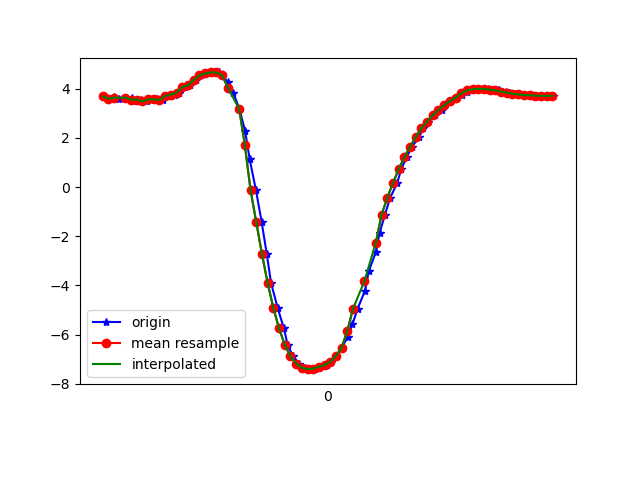

The file beside this chart, header and first rows:
1617847242242, 542885817730553, 3.6851726, -4.3379164, 7.977593
1617847242269, 542885836961323, 3.592, -4.412, 7.979
1617847242281, 542885856192093, 3.674, -4.471, 7.909
1617847242299, 542885875422863, 3.589, -4.485, 7.94
1617847242323, 542885894653633, 3.634, -4.655, 7.821
1617847242344, 542885913884403, 3.602, -4.656, 7.835
1617847242356, 542885933115173, 3.503, -4.77, 7.811
1617847242375, 542885952345943, 3.555, -4.755, 7.797
1617847242395, 542885971576713, 3.476, -4.736, 7.844
1617847242418, 542885990934456, 3.559, -4.843, 7.741
1617847242433, 542886010165226, 3.564, -4.778, 7.779
1617847242452, 542886029395996, 3.536, -4.786, 7.786
1617847242477, 542886048626766, 3.7, -4.716, 7.753
1617847242495, 542886067857536, 3.753, -4.631, 7.779
1617847242509, 542886087088306, 3.839, -4.718, 7.684
1617847242528, 542886106319076, 4.058, -4.689, 7.589
1617847242546, 542886125549846, 4.133, -4.691, 7.546
1617847242570, 542886144780616, 4.347, -4.827, 7.338
1617847242585, 542886164011386, 4.539, -4.812, 7.231
1617847242604, 542886183242156, 4.618, -4.878, 7.136
1617847242626, 542886202472926, 4.656, -4.99, 7.033
1617847242648, 542886221703696, 4.656, -5.188, 6.888
1617847242661, 542886240934466, 4.538, -5.485, 6.735
1617847242680, 542886260165236, 4.255, -5.851, 6.611
1617847242699, 542886279396006, 3.833, -6.274, 6.48
1617847242721, 542886298626776, 3.166, -6.714, 6.399
1617847242741, 542886317857546, 2.263, -7.247, 6.197
1617847242757, 542886337088316, 1.125, -7.739, 5.907
1617847242779, 542886356319086, -0.1346, -8.04, 5.602
1617847242799, 542886375549856, -1.427, -8.124, 5.292
1617847242817, 542886394780626, -2.728, -8.021, 4.926
1617847242832, 542886414011396, -3.903, -7.794, 4.48
1617847242855, 542886433242166, -4.91, -7.466, 4.025
1617847242877, 542886452472936, -5.745, -7.04, 3.67
1617847242890, 542886471703706, -6.402, -6.639, 3.312
1617847242909, 542886490934476, -6.877, -6.362, 2.875
1617847242931, 542886510165246, -7.176, -6.222, 2.416
1617847242952, 542886529396016, -7.342, -6.153, 2.068
1617847242966, 542886548626786, -7.402, -6.111, 1.977
1617847242985, 542886567857556, -7.376, -6.069, 2.19
1617847243005, 542886587088326, -7.309, -5.986, 2.605
1617847243028, 542886606319096, -7.229, -5.871, 3.054
1617847243042, 542886625549866, -7.091, -5.803, 3.476
1617847243061, 542886644780636, -6.862, -5.762, 3.969
1617847243080, 542886664011406, -6.53, -5.667, 4.613
1617847243101, 542886683242176, -6.099, -5.499, 5.348
1617847243118, 542886702472946, -5.575, -5.315, 6.059
1617847243136, 542886721703716, -4.942, -5.17, 6.7
1617847243162, 542886740934486, -4.214, -5.06, 7.258
1617847243175, 542886760165256, -3.431, -4.943, 7.736
1617847243200, 542886779396026, -2.642, -4.772, 8.142
1617847243213, 542886798626796, -1.872, -4.524, 8.489
1617847243232, 542886817857566, -1.133, -4.215, 8.774
1617847243250, 542886837088336, -0.4475, -3.915, 8.973
1617847243275, 542886856319106, 0.1567, -3.693, 9.076
1617847243289, 542886875549876, 0.7168, -3.615, 9.081
1617847243308, 542886894780646, 1.205, -3.559, 9.051
1617847243327, 542886914011416, 1.637, -3.425, 9.035
1617847243353, 542886933242186, 2.034, -3.206, 9.035
1617847243365, 542886952472956, 2.379, -2.968, 9.032
1617847243384, 542886971703726, 2.662, -2.826, 8.998
... 23 more rows
